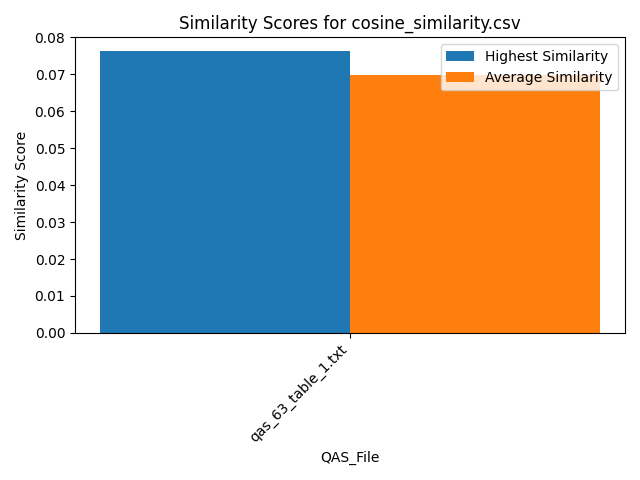

Values plotted in this chart, from the file beside it:
Similarity, QAS_File, Text_File
0.07197, qas_63_table_1.txt, section_2.txt
0.06586, qas_63_table_1.txt, section_1.txt
0.06509, qas_63_table_1.txt, section_4.txt
0.07622, qas_63_table_1.txt, section_3.txt
